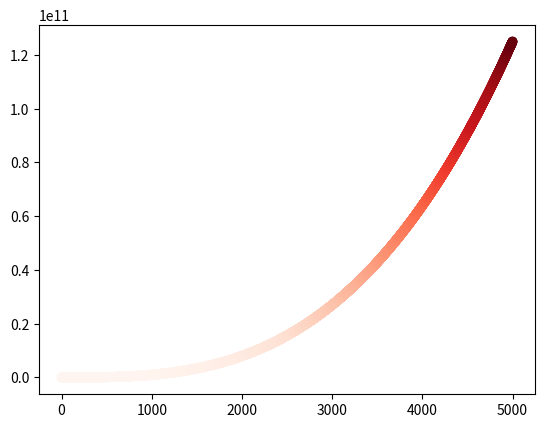

This figure's Python source:
import matplotlib.pyplot as plt

x_poi = list(range(1, 5001))
y_poi = [x**3 for x in x_poi]
plt.scatter(x_poi, y_poi, c=y_poi, cmap=plt.cm.Reds,
            s=50, edgecolors='none')

plt.tick_params(axis='both', labelsize=10)

plt.savefig('plotFig.png', bbox_inches='tight')